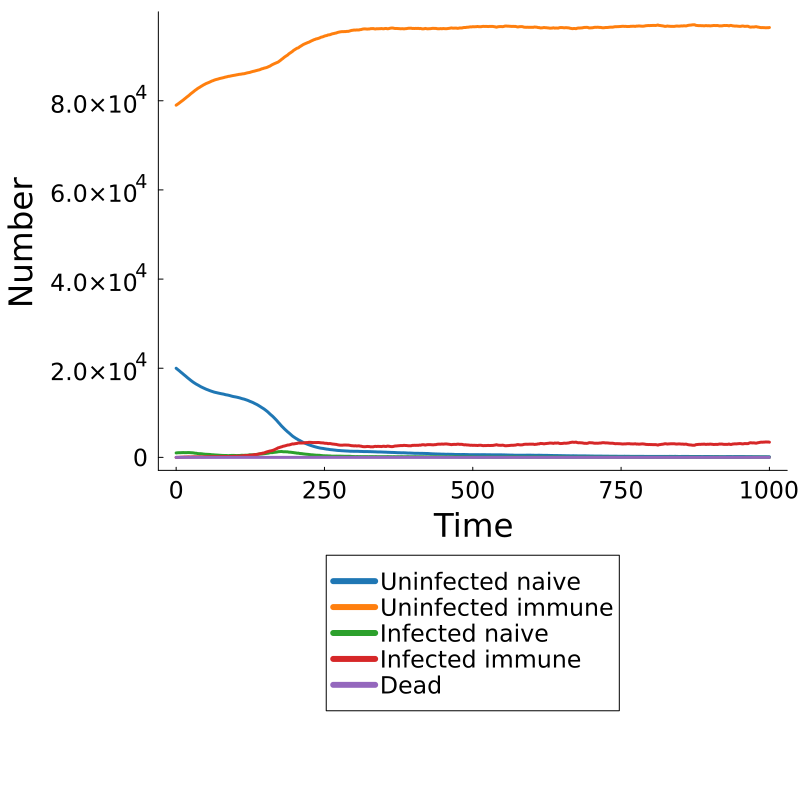

Data behind this chart, as committed beside it:
Time, Population, Uninfected Naive, Uninfected Immune, Infected Naive, Infected Immune, Dead
0.0, pop, 19999, 79000, 1001, 0, 0
2.0, pop, 19779, 79184, 1031, 6, 0
4.0, pop, 19566, 79367, 1051, 16, 0
6.0, pop, 19349, 79571, 1049, 31, 0
8.0, pop, 19112, 79780, 1060, 48, 0
10.0, pop, 18906, 79973, 1068, 53, 0
12.0, pop, 18675, 80171, 1086, 68, 0
14.0, pop, 18452, 80397, 1069, 82, 0
16.0, pop, 18237, 80606, 1069, 88, 0
18.0, pop, 18004, 80832, 1073, 91, 0
20.0, pop, 17779, 81031, 1083, 107, 0
22.0, pop, 17569, 81242, 1083, 106, 0
24.0, pop, 17351, 81491, 1059, 99, 0
26.0, pop, 17144, 81705, 1043, 108, 0
28.0, pop, 16945, 81904, 1029, 122, 0
30.0, pop, 16761, 82117, 993, 129, 0
32.0, pop, 16592, 82340, 934, 134, 0
34.0, pop, 16424, 82516, 929, 131, 0
36.0, pop, 16285, 82726, 863, 126, 0
38.0, pop, 16133, 82890, 843, 134, 0
40.0, pop, 15979, 83044, 829, 148, 0
42.0, pop, 15824, 83224, 823, 129, 0
44.0, pop, 15703, 83374, 794, 129, 0
46.0, pop, 15574, 83545, 749, 132, 0
48.0, pop, 15455, 83674, 725, 146, 0
50.0, pop, 15329, 83828, 696, 147, 0
52.0, pop, 15221, 83937, 691, 151, 0
54.0, pop, 15125, 84045, 677, 153, 0
56.0, pop, 15014, 84155, 666, 165, 0
58.0, pop, 14916, 84283, 638, 163, 0
60.0, pop, 14826, 84416, 596, 162, 0
62.0, pop, 14739, 84499, 593, 169, 0
64.0, pop, 14649, 84617, 564, 170, 0
66.0, pop, 14584, 84709, 548, 159, 0
68.0, pop, 14526, 84786, 524, 164, 0
70.0, pop, 14462, 84846, 522, 170, 0
72.0, pop, 14402, 84931, 491, 176, 0
74.0, pop, 14344, 85009, 475, 172, 0
76.0, pop, 14286, 85066, 458, 190, 0
78.0, pop, 14239, 85125, 440, 196, 0
80.0, pop, 14191, 85189, 434, 186, 0
82.0, pop, 14112, 85275, 422, 191, 0
84.0, pop, 14044, 85334, 425, 197, 0
86.0, pop, 14006, 85390, 415, 189, 0
88.0, pop, 13950, 85474, 384, 192, 0
90.0, pop, 13886, 85494, 418, 202, 0
92.0, pop, 13806, 85559, 429, 206, 0
94.0, pop, 13729, 85613, 448, 210, 0
96.0, pop, 13661, 85667, 444, 228, 0
98.0, pop, 13611, 85711, 436, 242, 0
100.0, pop, 13567, 85755, 428, 250, 0
102.0, pop, 13515, 85817, 411, 257, 0
104.0, pop, 13453, 85859, 424, 264, 0
106.0, pop, 13386, 85923, 425, 266, 0
108.0, pop, 13315, 85945, 436, 304, 0
110.0, pop, 13223, 85982, 471, 324, 0
112.0, pop, 13148, 86037, 470, 345, 0
114.0, pop, 13092, 86052, 460, 396, 0
116.0, pop, 13007, 86112, 480, 401, 0
118.0, pop, 12912, 86189, 487, 412, 0
... 441 more rows
